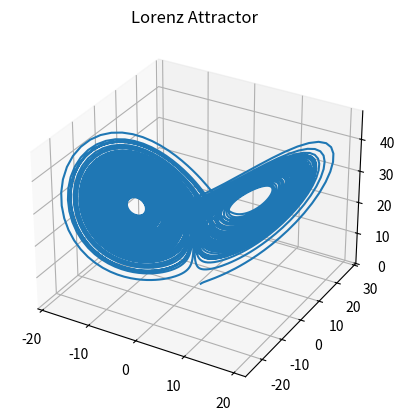

This figure's Python source:
import matplotlib.pyplot as plt
from mpl_toolkits.mplot3d import Axes3D
from numpy.ma.core import size


def step(state, sigma, tho, beta):
    x, y, z = state
    dx = sigma * (y - x)
    dy = x * (tho - z) - y
    dz = x * y - beta * z
    return dx, dy, dz

def runge_kutta_4(state, dt, sigma, tho, beta):
    k1 = step(state, sigma, tho, beta)
    k2 = step([state[i] + 0.5 * dt * k1[i] for i in range(3)], sigma, tho, beta)
    k3 = step([state[i] + 0.5 * dt * k2[i] for i in range(3)], sigma, tho, beta)
    k4 = step([state[i] + dt * k3[i] for i in range(3)], sigma, tho, beta)

    new_state = [state[i] + (dt / 6) * (k1[i] + 2 * k2[i] + 2 * k3[i] + k4[i]) for i in range(3)]
    return new_state

def simulate_lorenz(initial_state=None, dt=0.01, steps=10000, sigma=10.0, tho=28.0, beta=8/3):
    if initial_state is None:
        initial_state = [1.0, 1.0, 1.0]

    states = [initial_state]
    current_state = initial_state

    for _ in range(steps):
        current_state = runge_kutta_4(current_state, dt, sigma, tho, beta)
        states.append(current_state)

    return states

def plot_trajectory(trajectory):
    x = [state[0] for state in trajectory]
    y = [state[1] for state in trajectory]
    z = [state[2] for state in trajectory]

    fig = plt.figure()
    ax = fig.add_subplot(111, projection="3d")
    ax.plot(x, y, z)
    ax.set_title("Lorenz Attractor")
    plt.show()

def create_trajectories(initial_state=None, dt=0.01, steps=10000):
    trajectory = simulate_lorenz(initial_state=initial_state, dt=dt, steps=steps)
    print(type(trajectory))
    return trajectory


if __name__ == "__main__":
    trajectory = create_trajectories()
    plot_trajectory(trajectory)
